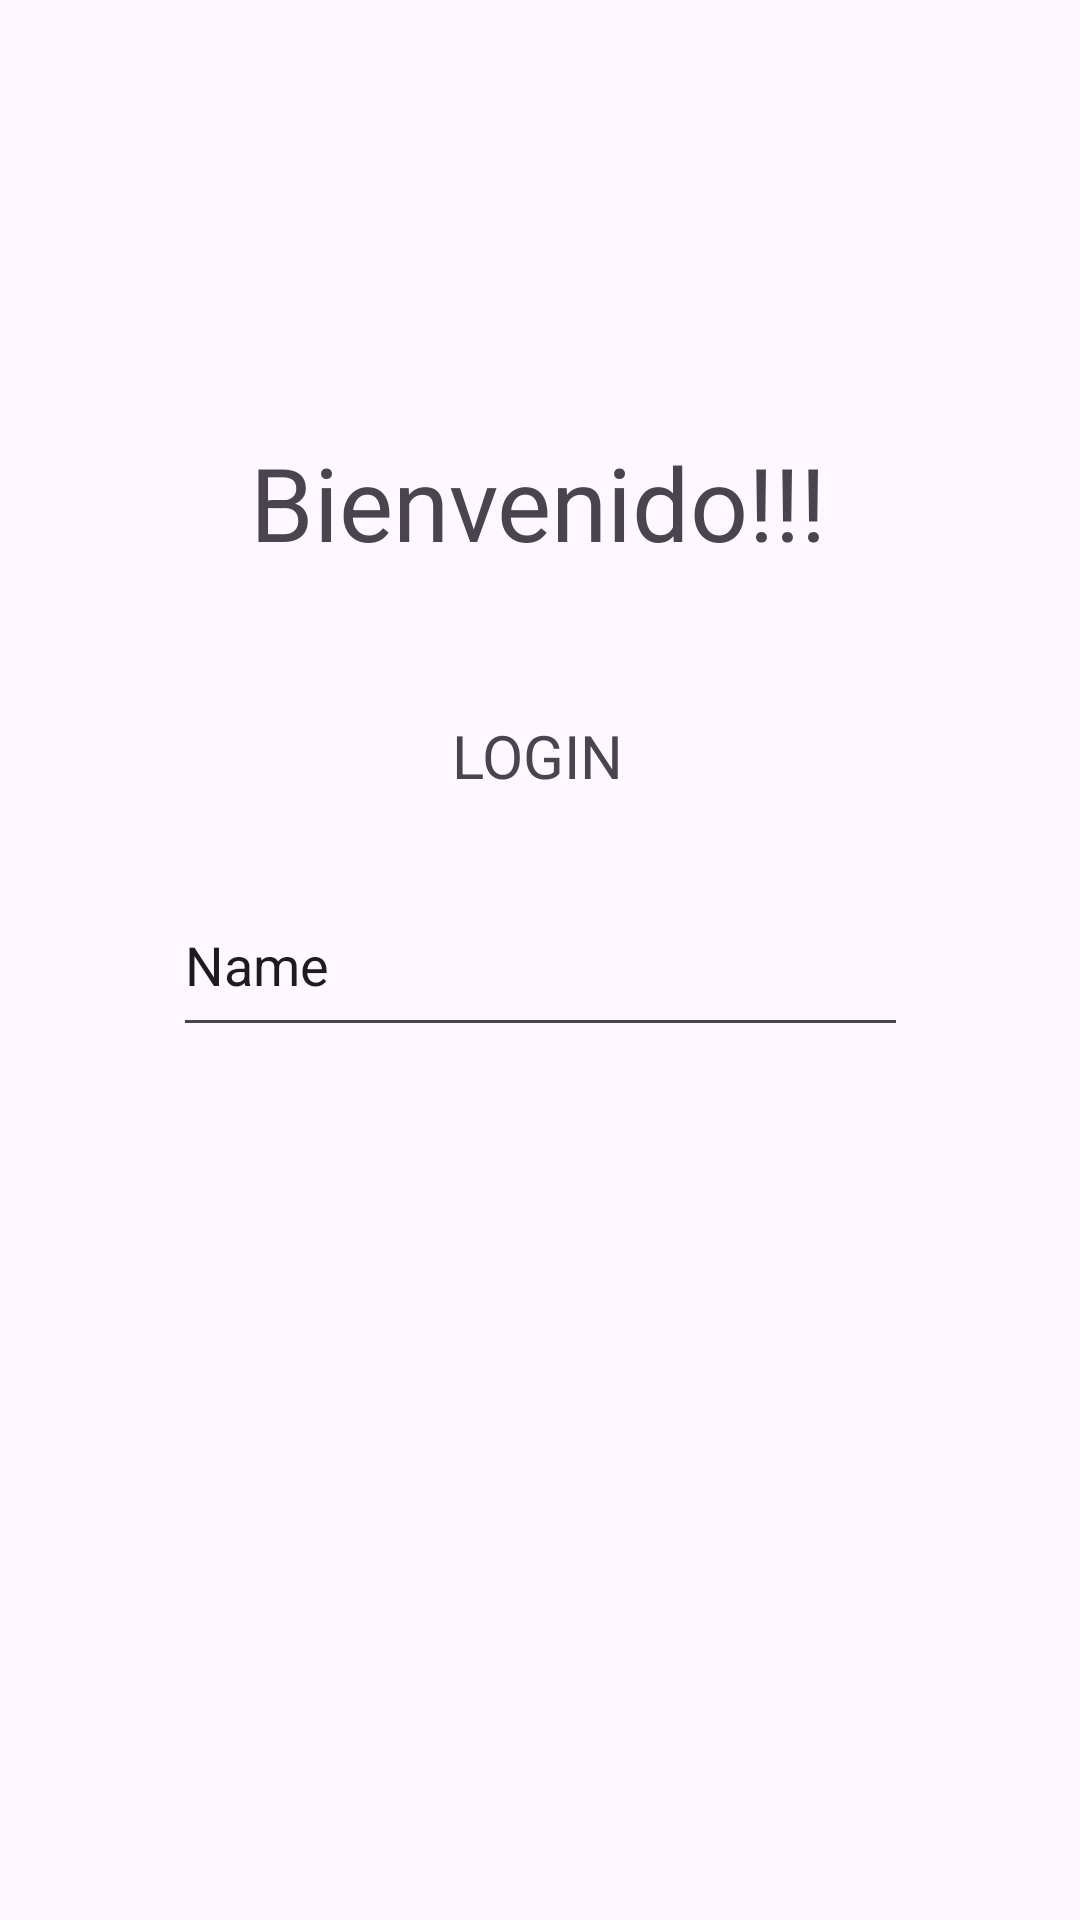

Write the Android layout XML for this screen, with the resource values it uses.
<!-- AndroidManifest.xml: application theme Theme.FINALMOVIL -->
<!-- res/layout/activity_main.xml -->
<?xml version="1.0" encoding="utf-8"?>
<androidx.constraintlayout.widget.ConstraintLayout xmlns:android="http://schemas.android.com/apk/res/android"
    xmlns:app="http://schemas.android.com/apk/res-auto"
    xmlns:tools="http://schemas.android.com/tools"
    android:layout_width="match_parent"
    android:layout_height="match_parent"
    tools:context=".MainActivity">

    <TextView
        android:id="@+id/txtTitulo"
        android:layout_width="wrap_content"
        android:layout_height="wrap_content"
        android:text="Bienvenido!!!"
        android:textSize="34sp"
        app:layout_constraintBottom_toBottomOf="parent"
        app:layout_constraintEnd_toEndOf="parent"
        app:layout_constraintHorizontal_bias="0.497"
        app:layout_constraintStart_toStartOf="parent"
        app:layout_constraintTop_toTopOf="parent"
        app:layout_constraintVertical_bias="0.243" />

    <TextView
        android:id="@+id/txtLogin"
        android:layout_width="wrap_content"
        android:layout_height="wrap_content"
        android:text="LOGIN"
        android:textSize="20sp"
        app:layout_constraintBottom_toBottomOf="parent"
        app:layout_constraintEnd_toEndOf="parent"
        app:layout_constraintHorizontal_bias="0.498"
        app:layout_constraintStart_toStartOf="parent"
        app:layout_constraintTop_toBottomOf="@+id/txtTitulo"
        app:layout_constraintVertical_bias="0.114" />

    <EditText
        android:id="@+id/txtUsuario"
        android:layout_width="245dp"
        android:layout_height="58dp"
        android:ems="10"
        android:inputType="text"
        android:text="Name"
        app:layout_constraintBottom_toBottomOf="parent"
        app:layout_constraintEnd_toEndOf="parent"
        app:layout_constraintStart_toStartOf="parent"
        app:layout_constraintTop_toTopOf="parent" />
</androidx.constraintlayout.widget.ConstraintLayout>
<!-- resources referenced by this layout -->
<resources>
  <style name="Theme.FINALMOVIL" parent="Base.Theme.FINALMOVIL" />
  <style name="Base.Theme.FINALMOVIL" parent="Theme.Material3.DayNight.NoActionBar">
          
          
      </style>
</resources>
